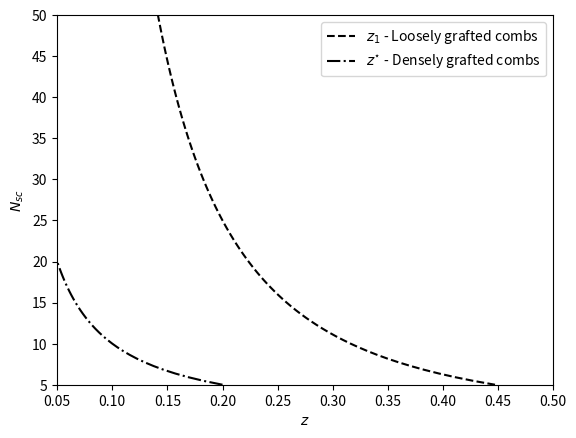
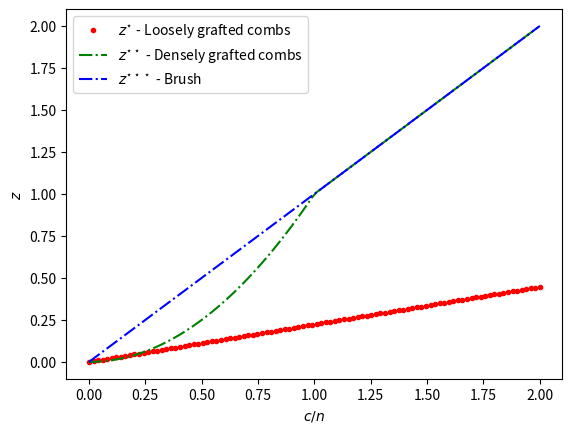

Python code for these plots, in order: (Note: this script raises an exception after producing the figures.)
#!/usr/bin/env python3
# -*- coding: utf-8 -*-
"""
Created on Thu Mar 25 14:01:17 2021

@author: tquah
"""

import numpy as np
import matplotlib.pyplot as plt

Nsc = np.linspace(5,50,100)
zstar = 1/np.sqrt(Nsc)
z1 = 1/Nsc
plt.close('all')

plt.figure()
plt.plot(zstar,Nsc,'--k',label = '$z_1$ - Loosely grafted combs')
plt.plot(z1,Nsc,'-.k',label = '$z^{\star}$ - Densely grafted combs')

plt.xlabel('$z$')
plt.ylabel('$N_{sc}$')
plt.xlim(0.05,0.5)
plt.ylim(5,50)
plt.legend()

plt.figure()
cn = np.linspace(0,2,100)
zstar = cn*20**(-1/2)

gzero = np.where(cn<=1)[0]



zstarstar = np.ones_like(cn)*cn
zstarstar[gzero] = cn[gzero]*cn[gzero]
#zstarstar2 = cn
zstarstarstar=cn




plt.plot(cn,zstar,'.r',label = '$z^{\star}$ - Loosely grafted combs')
plt.plot(cn,zstarstar,'-.g',label = '$z^{\star \star}$ - Densely grafted combs')
plt.plot(cn,zstarstarstar,'-.b',label = '$z^{\star \star \star}$ - Brush')



plt.xlabel('$c/n$')
plt.ylabel('$z$')
plt.legend()
plt.savefig('/home/<user>/Figures/zvsc.pdf',dpi = 300)


plt.figure()


Nbb = 40
Nsc = 20
b = 1
l= 1
v =1 
 
z = np.linspace(0,2,100)

c = (l*z*Nsc)**(3/2)/v**(1/2)/(1+z*Nsc)/(1+z*Nsc)*Nbb
plt.plot(z,c)

c = z**(5/2)*Nsc**(3/2)/(1+z*Nsc)/(1+z*Nsc)*Nbb
plt.plot(z,c)

c = v*z**(3)*Nsc**(3/2)/(1+z*Nsc)/(1+z*Nsc)/(b*l)**3/2*Nbb
plt.plot(z,c)


